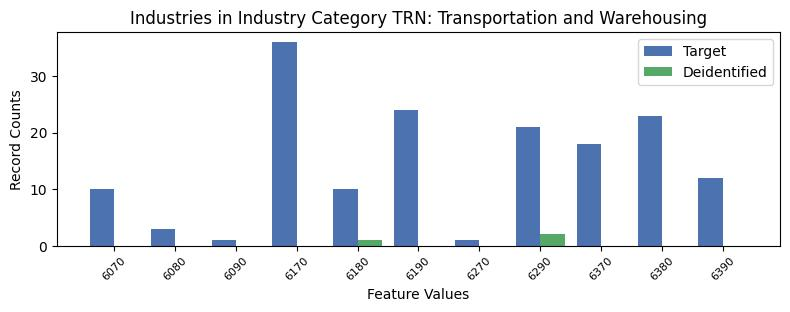

Values plotted in this chart, from the file beside it:
, INDP, count_target, count_deidentified
6, 6070, 10, 0.0
8, 6080, 3, 0.0
7, 6090, 1, 0.0
4, 6170, 36, 0.0
9, 6180, 10, 1.0
0, 6190, 24, 0.0
10, 6270, 1, 0.0
1, 6290, 21, 2.0
2, 6370, 18, 0.0
3, 6380, 23, 0.0
5, 6390, 12, 0.0
